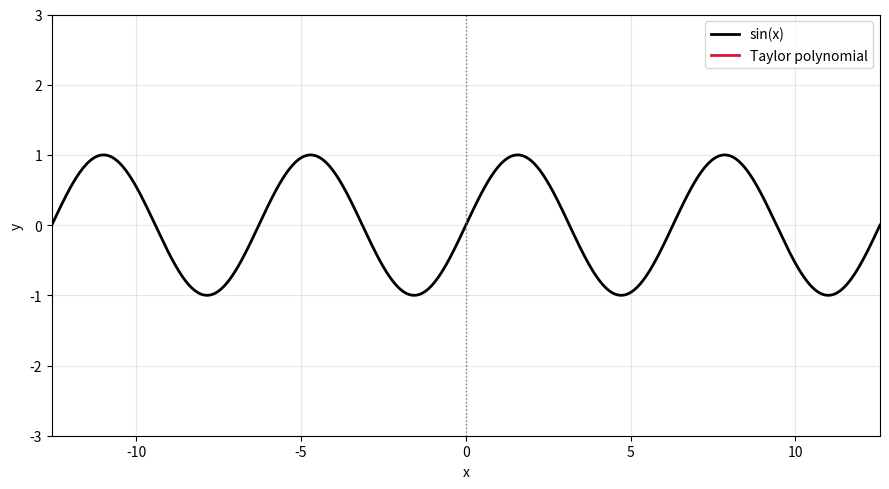

This chart was generated by the following Python code:
"""Taylor series visualisation (IB HL Maths AA - Option/AHL: Maclaurin series).

Idea: a Taylor polynomial is the "best possible" polynomial copy of a function
near one point. Adding terms widens the region where the copy is good.

Run:  python taylor_series.py
"""

import math

import matplotlib.pyplot as plt
import numpy as np
from matplotlib.animation import FuncAnimation

# --- the function we approximate, and its Maclaurin coefficients -------------
# sin(x) = x - x^3/3! + x^5/5! - ...
CENTRE = 0.0
MAX_TERMS = 10


def taylor_sin(x, n_terms):
    """Maclaurin polynomial of sin(x) using n_terms non-zero terms."""
    total = np.zeros_like(x)
    for k in range(n_terms):
        power = 2 * k + 1
        total = total + ((-1) ** k) * x**power / math.factorial(power)
    return total


def main():
    x = np.linspace(-4 * np.pi, 4 * np.pi, 800)
    exact = np.sin(x)

    fig, ax = plt.subplots(figsize=(9, 5))
    ax.plot(x, exact, color="black", lw=2, label="sin(x)")
    approx_line, = ax.plot([], [], color="crimson", lw=2, label="Taylor polynomial")
    ax.axvline(CENTRE, color="grey", ls=":", lw=1)

    ax.set_ylim(-3, 3)
    ax.set_xlim(x[0], x[-1])
    ax.set_xlabel("x")
    ax.set_ylabel("y")
    ax.legend(loc="upper right")
    ax.grid(alpha=0.3)
    title = ax.set_title("")

    def frame(i):
        n = i + 1
        approx_line.set_data(x, taylor_sin(x, n))
        highest = 2 * n - 1
        title.set_text(f"{n} term(s) - polynomial up to x^{highest}")
        return approx_line, title

    anim = FuncAnimation(fig, frame, frames=MAX_TERMS, interval=900, blit=False)
    plt.tight_layout()
    plt.show()
    return anim


if __name__ == "__main__":
    main()
